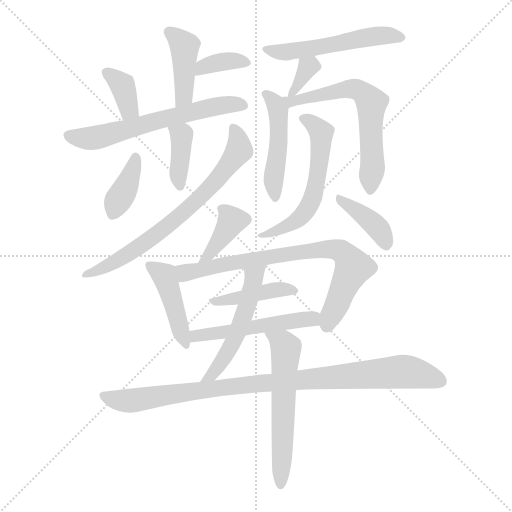
t = 0.00 s
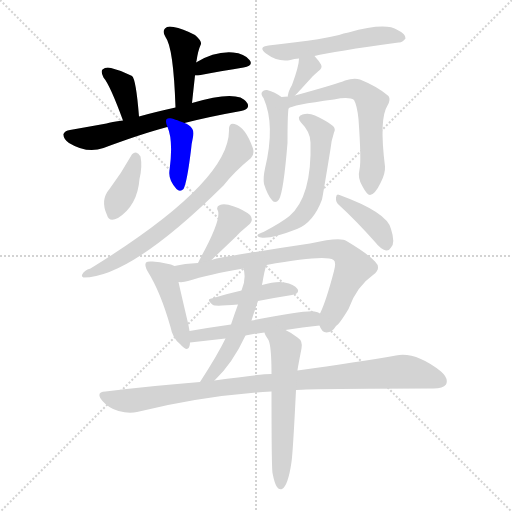
t = 2.78 s
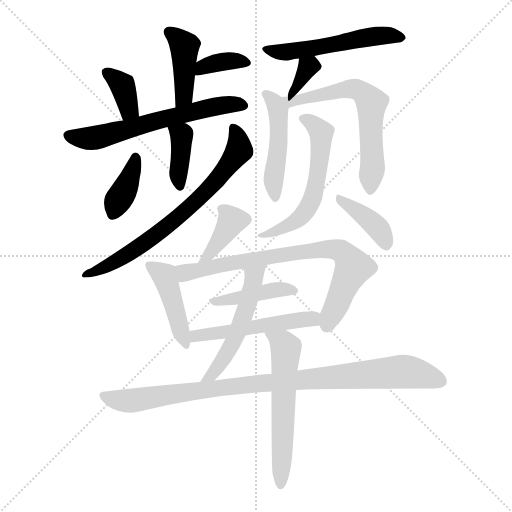
t = 5.57 s
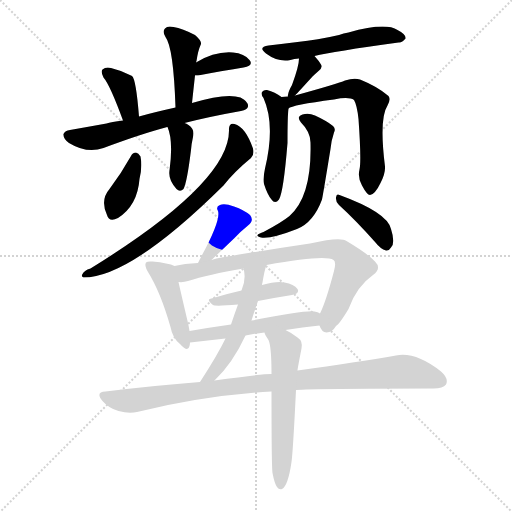
t = 8.35 s
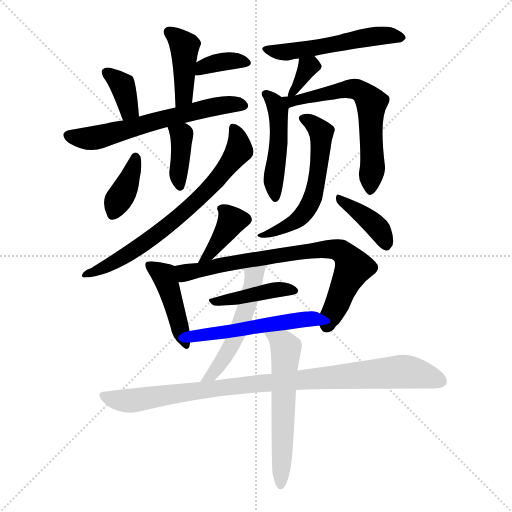
t = 11.14 s
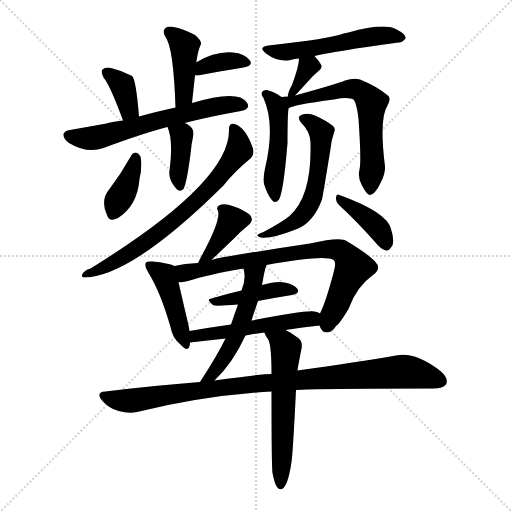
t = 13.92 s

The animated SVG that drew these frames (rendered in a browser with its animation timeline set to each time). Animation: 21 CSS @keyframes rules; one cycle of 13.92 s.

<svg version="1.1" viewBox="0 0 1024 1024" xmlns="http://www.w3.org/2000/svg">
  <g stroke="lightgray" stroke-dasharray="1,1" stroke-width="1" transform="scale(4, 4)">
    <line x1="0" y1="0" x2="256" y2="256"></line>
    <line x1="256" y1="0" x2="0" y2="256"></line>
    <line x1="128" y1="0" x2="128" y2="256"></line>
    <line x1="0" y1="128" x2="256" y2="128"></line>
  </g>
<g transform="scale(1, -1) translate(0, -900)">
   <style type="text/css">
    @keyframes keyframes0 {
      from {
       stroke: blue;
       stroke-dashoffset: 414;
       stroke-width: 128;
       }
       57% {
       animation-timing-function: step-end;
       stroke: blue;
       stroke-dashoffset: 0;
       stroke-width: 128;
       }
       to {
       stroke: black;
       stroke-width: 1024;
       }
       }
       #make-me-a-hanzi-animation-0 {
         animation: keyframes0 0.586914s both;
         animation-delay: 0.000000s;
         animation-timing-function: linear;
       }
    @keyframes keyframes1 {
      from {
       stroke: blue;
       stroke-dashoffset: 360;
       stroke-width: 128;
       }
       54% {
       animation-timing-function: step-end;
       stroke: blue;
       stroke-dashoffset: 0;
       stroke-width: 128;
       }
       to {
       stroke: black;
       stroke-width: 1024;
       }
       }
       #make-me-a-hanzi-animation-1 {
         animation: keyframes1 0.542969s both;
         animation-delay: 0.586914s;
         animation-timing-function: linear;
       }
    @keyframes keyframes2 {
      from {
       stroke: blue;
       stroke-dashoffset: 360;
       stroke-width: 128;
       }
       54% {
       animation-timing-function: step-end;
       stroke: blue;
       stroke-dashoffset: 0;
       stroke-width: 128;
       }
       to {
       stroke: black;
       stroke-width: 1024;
       }
       }
       #make-me-a-hanzi-animation-2 {
         animation: keyframes2 0.542969s both;
         animation-delay: 1.129883s;
         animation-timing-function: linear;
       }
    @keyframes keyframes3 {
      from {
       stroke: blue;
       stroke-dashoffset: 615;
       stroke-width: 128;
       }
       67% {
       animation-timing-function: step-end;
       stroke: blue;
       stroke-dashoffset: 0;
       stroke-width: 128;
       }
       to {
       stroke: black;
       stroke-width: 1024;
       }
       }
       #make-me-a-hanzi-animation-3 {
         animation: keyframes3 0.750488s both;
         animation-delay: 1.672852s;
         animation-timing-function: linear;
       }
    @keyframes keyframes4 {
      from {
       stroke: blue;
       stroke-dashoffset: 382;
       stroke-width: 128;
       }
       55% {
       animation-timing-function: step-end;
       stroke: blue;
       stroke-dashoffset: 0;
       stroke-width: 128;
       }
       to {
       stroke: black;
       stroke-width: 1024;
       }
       }
       #make-me-a-hanzi-animation-4 {
         animation: keyframes4 0.560872s both;
         animation-delay: 2.423340s;
         animation-timing-function: linear;
       }
    @keyframes keyframes5 {
      from {
       stroke: blue;
       stroke-dashoffset: 377;
       stroke-width: 128;
       }
       55% {
       animation-timing-function: step-end;
       stroke: blue;
       stroke-dashoffset: 0;
       stroke-width: 128;
       }
       to {
       stroke: black;
       stroke-width: 1024;
       }
       }
       #make-me-a-hanzi-animation-5 {
         animation: keyframes5 0.556803s both;
         animation-delay: 2.984212s;
         animation-timing-function: linear;
       }
    @keyframes keyframes6 {
      from {
       stroke: blue;
       stroke-dashoffset: 703;
       stroke-width: 128;
       }
       70% {
       animation-timing-function: step-end;
       stroke: blue;
       stroke-dashoffset: 0;
       stroke-width: 128;
       }
       to {
       stroke: black;
       stroke-width: 1024;
       }
       }
       #make-me-a-hanzi-animation-6 {
         animation: keyframes6 0.822103s both;
         animation-delay: 3.541016s;
         animation-timing-function: linear;
       }
    @keyframes keyframes7 {
      from {
       stroke: blue;
       stroke-dashoffset: 529;
       stroke-width: 128;
       }
       63% {
       animation-timing-function: step-end;
       stroke: blue;
       stroke-dashoffset: 0;
       stroke-width: 128;
       }
       to {
       stroke: black;
       stroke-width: 1024;
       }
       }
       #make-me-a-hanzi-animation-7 {
         animation: keyframes7 0.680501s both;
         animation-delay: 4.363118s;
         animation-timing-function: linear;
       }
    @keyframes keyframes8 {
      from {
       stroke: blue;
       stroke-dashoffset: 335;
       stroke-width: 128;
       }
       52% {
       animation-timing-function: step-end;
       stroke: blue;
       stroke-dashoffset: 0;
       stroke-width: 128;
       }
       to {
       stroke: black;
       stroke-width: 1024;
       }
       }
       #make-me-a-hanzi-animation-8 {
         animation: keyframes8 0.522624s both;
         animation-delay: 5.043620s;
         animation-timing-function: linear;
       }
    @keyframes keyframes9 {
      from {
       stroke: blue;
       stroke-dashoffset: 470;
       stroke-width: 128;
       }
       60% {
       animation-timing-function: step-end;
       stroke: blue;
       stroke-dashoffset: 0;
       stroke-width: 128;
       }
       to {
       stroke: black;
       stroke-width: 1024;
       }
       }
       #make-me-a-hanzi-animation-9 {
         animation: keyframes9 0.632487s both;
         animation-delay: 5.566243s;
         animation-timing-function: linear;
       }
    @keyframes keyframes10 {
      from {
       stroke: blue;
       stroke-dashoffset: 617;
       stroke-width: 128;
       }
       67% {
       animation-timing-function: step-end;
       stroke: blue;
       stroke-dashoffset: 0;
       stroke-width: 128;
       }
       to {
       stroke: black;
       stroke-width: 1024;
       }
       }
       #make-me-a-hanzi-animation-10 {
         animation: keyframes10 0.752116s both;
         animation-delay: 6.198730s;
         animation-timing-function: linear;
       }
    @keyframes keyframes11 {
      from {
       stroke: blue;
       stroke-dashoffset: 569;
       stroke-width: 128;
       }
       65% {
       animation-timing-function: step-end;
       stroke: blue;
       stroke-dashoffset: 0;
       stroke-width: 128;
       }
       to {
       stroke: black;
       stroke-width: 1024;
       }
       }
       #make-me-a-hanzi-animation-11 {
         animation: keyframes11 0.713053s both;
         animation-delay: 6.950846s;
         animation-timing-function: linear;
       }
    @keyframes keyframes12 {
      from {
       stroke: blue;
       stroke-dashoffset: 388;
       stroke-width: 128;
       }
       56% {
       animation-timing-function: step-end;
       stroke: blue;
       stroke-dashoffset: 0;
       stroke-width: 128;
       }
       to {
       stroke: black;
       stroke-width: 1024;
       }
       }
       #make-me-a-hanzi-animation-12 {
         animation: keyframes12 0.565755s both;
         animation-delay: 7.663900s;
         animation-timing-function: linear;
       }
    @keyframes keyframes13 {
      from {
       stroke: blue;
       stroke-dashoffset: 384;
       stroke-width: 128;
       }
       56% {
       animation-timing-function: step-end;
       stroke: blue;
       stroke-dashoffset: 0;
       stroke-width: 128;
       }
       to {
       stroke: black;
       stroke-width: 1024;
       }
       }
       #make-me-a-hanzi-animation-13 {
         animation: keyframes13 0.562500s both;
         animation-delay: 8.229655s;
         animation-timing-function: linear;
       }
    @keyframes keyframes14 {
      from {
       stroke: blue;
       stroke-dashoffset: 436;
       stroke-width: 128;
       }
       59% {
       animation-timing-function: step-end;
       stroke: blue;
       stroke-dashoffset: 0;
       stroke-width: 128;
       }
       to {
       stroke: black;
       stroke-width: 1024;
       }
       }
       #make-me-a-hanzi-animation-14 {
         animation: keyframes14 0.604818s both;
         animation-delay: 8.792155s;
         animation-timing-function: linear;
       }
    @keyframes keyframes15 {
      from {
       stroke: blue;
       stroke-dashoffset: 757;
       stroke-width: 128;
       }
       71% {
       animation-timing-function: step-end;
       stroke: blue;
       stroke-dashoffset: 0;
       stroke-width: 128;
       }
       to {
       stroke: black;
       stroke-width: 1024;
       }
       }
       #make-me-a-hanzi-animation-15 {
         animation: keyframes15 0.866048s both;
         animation-delay: 9.396973s;
         animation-timing-function: linear;
       }
    @keyframes keyframes16 {
      from {
       stroke: blue;
       stroke-dashoffset: 415;
       stroke-width: 128;
       }
       57% {
       animation-timing-function: step-end;
       stroke: blue;
       stroke-dashoffset: 0;
       stroke-width: 128;
       }
       to {
       stroke: black;
       stroke-width: 1024;
       }
       }
       #make-me-a-hanzi-animation-16 {
         animation: keyframes16 0.587728s both;
         animation-delay: 10.263021s;
         animation-timing-function: linear;
       }
    @keyframes keyframes17 {
      from {
       stroke: blue;
       stroke-dashoffset: 512;
       stroke-width: 128;
       }
       63% {
       animation-timing-function: step-end;
       stroke: blue;
       stroke-dashoffset: 0;
       stroke-width: 128;
       }
       to {
       stroke: black;
       stroke-width: 1024;
       }
       }
       #make-me-a-hanzi-animation-17 {
         animation: keyframes17 0.666667s both;
         animation-delay: 10.850749s;
         animation-timing-function: linear;
       }
    @keyframes keyframes18 {
      from {
       stroke: blue;
       stroke-dashoffset: 518;
       stroke-width: 128;
       }
       63% {
       animation-timing-function: step-end;
       stroke: blue;
       stroke-dashoffset: 0;
       stroke-width: 128;
       }
       to {
       stroke: black;
       stroke-width: 1024;
       }
       }
       #make-me-a-hanzi-animation-18 {
         animation: keyframes18 0.671549s both;
         animation-delay: 11.517415s;
         animation-timing-function: linear;
       }
    @keyframes keyframes19 {
      from {
       stroke: blue;
       stroke-dashoffset: 936;
       stroke-width: 128;
       }
       75% {
       animation-timing-function: step-end;
       stroke: blue;
       stroke-dashoffset: 0;
       stroke-width: 128;
       }
       to {
       stroke: black;
       stroke-width: 1024;
       }
       }
       #make-me-a-hanzi-animation-19 {
         animation: keyframes19 1.011719s both;
         animation-delay: 12.188965s;
         animation-timing-function: linear;
       }
    @keyframes keyframes20 {
      from {
       stroke: blue;
       stroke-dashoffset: 578;
       stroke-width: 128;
       }
       65% {
       animation-timing-function: step-end;
       stroke: blue;
       stroke-dashoffset: 0;
       stroke-width: 128;
       }
       to {
       stroke: black;
       stroke-width: 1024;
       }
       }
       #make-me-a-hanzi-animation-20 {
         animation: keyframes20 0.720378s both;
         animation-delay: 13.200684s;
         animation-timing-function: linear;
       }
</style>
<path d="M 384.0 694.0 Q 387.0 722.0 390.0 749.0 L 392.0 775.0 Q 392.0 776.0 393.0 778.0 Q 396.0 799.0 402.0 812.0 Q 403.0 819.0 390.0 830.0 Q 365.0 843.0 347.0 846.0 Q 335.0 849.0 330.0 843.0 Q 324.0 837.0 331.0 826.0 Q 347.0 805.0 351.0 685.0 C 352.0 655.0 381.0 664.0 384.0 694.0 Z" fill="lightgray"></path> 
<path d="M 390.0 749.0 Q 391.0 749.0 396.0 749.0 Q 448.0 759.0 487.0 765.0 Q 508.0 769.0 499.0 780.0 Q 489.0 793.0 466.0 795.0 Q 430.0 798.0 392.0 775.0 C 366.0 760.0 360.0 749.0 390.0 749.0 Z" fill="lightgray"></path> 
<path d="M 278.0 667.0 Q 272.0 742.0 264.0 748.0 Q 263.0 749.0 262.0 749.0 Q 243.0 759.0 222.0 764.0 Q 212.0 767.0 205.0 761.0 Q 201.0 757.0 207.0 745.0 Q 220.0 730.0 246.0 659.0 C 256.0 631.0 280.0 637.0 278.0 667.0 Z" fill="lightgray"></path> 
<path d="M 369.0 654.0 Q 420.0 667.0 482.0 678.0 Q 495.0 681.0 496.0 687.0 Q 497.0 697.0 481.0 705.0 Q 453.0 715.0 384.0 694.0 L 351.0 685.0 Q 306.0 675.0 278.0 667.0 L 246.0 659.0 Q 222.0 656.0 213.0 653.0 Q 174.0 646.0 140.0 640.0 Q 130.0 639.0 127.0 632.0 Q 126.0 623.0 138.0 614.0 Q 174.0 592.0 207.0 604.0 Q 282.0 632.0 331.0 645.0 Q 332.0 646.0 335.0 646.0 L 369.0 654.0 Z" fill="lightgray"></path> 
<path d="M 335.0 646.0 Q 347.0 619.0 339.0 559.0 Q 336.0 541.0 353.0 522.0 Q 360.0 515.0 367.0 522.0 Q 374.0 535.0 382.0 600.0 Q 383.0 613.0 386.0 626.0 Q 390.0 642.0 377.0 650.0 Q 373.0 653.0 369.0 654.0 C 341.0 665.0 325.0 671.0 335.0 646.0 Z" fill="lightgray"></path> 
<path d="M 262.0 588.0 Q 243.0 554.0 219.0 522.0 Q 200.0 500.0 214.0 470.0 Q 218.0 455.0 236.0 464.0 Q 275.0 489.0 279.0 542.0 Q 285.0 567.0 281.0 587.0 Q 277.0 594.0 272.0 595.0 Q 265.0 595.0 262.0 588.0 Z" fill="lightgray"></path> 
<path d="M 458.0 639.0 Q 458.0 534.0 181.0 363.0 Q 168.0 360.0 164.0 350.0 Q 163.0 346.0 167.0 345.0 Q 261.0 345.0 447.0 529.0 Q 469.0 557.0 502.0 584.0 Q 509.0 591.0 506.0 603.0 Q 491.0 646.0 469.0 652.0 Q 457.0 655.0 458.0 639.0 Z" fill="lightgray"></path> 
<path d="M 629.0 788.0 Q 666.0 797.0 797.0 815.0 Q 804.0 814.0 811.0 823.0 Q 812.0 832.0 795.0 840.0 Q 771.0 856.0 697.0 835.0 Q 687.0 834.0 678.0 830.0 Q 635.0 820.0 595.0 816.0 Q 567.0 813.0 537.0 809.0 Q 515.0 806.0 532.0 793.0 Q 556.0 775.0 581.0 780.0 Q 588.0 783.0 598.0 783.0 L 629.0 788.0 Z" fill="lightgray"></path> 
<path d="M 590.0 709.0 Q 596.0 715.0 625.0 747.0 Q 629.0 751.0 636.0 757.0 Q 646.0 764.0 642.0 771.0 Q 638.0 778.0 629.0 788.0 C 609.0 810.0 599.0 813.0 598.0 783.0 Q 598.0 768.0 584.0 730.0 Q 577.0 718.0 576.0 710.0 Q 575.0 709.0 576.0 707.0 C 576.0 695.0 576.0 695.0 590.0 709.0 Z" fill="lightgray"></path> 
<path d="M 563.0 706.0 Q 550.0 716.0 534.0 720.0 Q 528.0 721.0 524.0 716.0 Q 521.0 712.0 527.0 704.0 Q 551.0 650.0 530.0 563.0 Q 526.0 545.0 528.0 532.0 Q 535.0 510.0 543.0 501.0 Q 550.0 491.0 558.0 501.0 Q 567.0 516.0 575.0 614.0 Q 575.0 669.0 577.0 683.0 C 578.0 695.0 578.0 695.0 563.0 706.0 Z" fill="lightgray"></path> 
<path d="M 719.0 561.0 Q 715.0 545.0 724.0 529.0 Q 734.0 510.0 740.0 510.0 Q 750.0 511.0 761.0 534.0 Q 771.0 553.0 770.0 567.0 Q 758.0 663.0 775.0 689.0 Q 782.0 701.0 777.0 708.0 Q 755.0 727.0 720.0 741.0 Q 708.0 745.0 690.0 739.0 Q 677.0 733.0 590.0 709.0 L 576.0 707.0 Q 569.0 707.0 563.0 706.0 C 533.0 704.0 549.0 671.0 577.0 683.0 Q 583.0 690.0 668.0 701.0 Q 698.0 707.0 708.0 700.0 Q 714.0 690.0 717.0 662.0 Q 723.0 577.0 719.0 561.0 Z" fill="lightgray"></path> 
<path d="M 621.0 615.0 Q 624.0 507.0 579.0 468.0 Q 563.0 455.0 527.0 436.0 Q 518.0 433.0 516.0 431.0 Q 512.0 427.0 522.0 425.0 Q 543.0 422.0 594.0 442.0 Q 627.0 455.0 644.0 501.0 Q 647.0 516.0 661.0 602.0 Q 662.0 617.0 668.0 635.0 Q 672.0 642.0 666.0 648.0 Q 654.0 658.0 630.0 669.0 Q 617.0 675.0 605.0 671.0 Q 592.0 667.0 602.0 655.0 Q 621.0 636.0 621.0 615.0 Z" fill="lightgray"></path> 
<path d="M 678.0 490.0 Q 712.0 459.0 751.0 415.0 Q 761.0 402.0 772.0 399.0 Q 778.0 398.0 782.0 405.0 Q 791.0 414.0 782.0 442.0 Q 775.0 475.0 679.0 510.0 Q 673.0 514.0 672.0 505.0 Q 671.0 496.0 678.0 490.0 Z" fill="lightgray"></path> 
<path d="M 423.0 380.0 Q 445.0 401.0 469.0 424.0 Q 481.0 437.0 496.0 449.0 Q 509.0 459.0 500.0 470.0 Q 488.0 480.0 468.0 487.0 Q 449.0 494.0 440.0 490.0 Q 431.0 487.0 436.0 478.0 Q 442.0 460.0 403.0 388.0 Q 400.0 382.0 396.0 374.0 C 383.0 347.0 401.0 359.0 423.0 380.0 Z" fill="lightgray"></path> 
<path d="M 349.0 368.0 Q 337.0 374.0 305.0 377.0 Q 295.0 378.0 292.0 375.0 Q 288.0 369.0 296.0 356.0 Q 321.0 316.0 341.0 246.0 Q 345.0 224.0 360.0 212.0 Q 376.0 194.0 379.0 208.0 Q 380.0 212.0 380.0 215.0 L 379.0 238.0 Q 378.0 245.0 376.0 254.0 Q 363.0 309.0 357.0 336.0 C 350.0 365.0 350.0 368.0 349.0 368.0 Z" fill="lightgray"></path> 
<path d="M 639.0 249.0 Q 643.0 236.0 653.0 235.0 Q 665.0 236.0 672.0 248.0 Q 679.0 252.0 697.0 282.0 Q 713.0 327.0 746.0 350.0 Q 764.0 363.0 750.0 377.0 Q 735.0 393.0 693.0 418.0 Q 681.0 427.0 620.0 413.0 Q 532.0 400.0 443.0 385.0 Q 433.0 384.0 423.0 380.0 L 396.0 374.0 Q 369.0 373.0 349.0 368.0 C 320.0 362.0 327.0 334.0 357.0 336.0 Q 367.0 335.0 376.0 338.0 Q 416.0 351.0 487.0 363.0 L 533.0 370.0 Q 650.0 391.0 667.0 380.0 Q 673.0 376.0 668.0 358.0 Q 652.0 297.0 640.0 273.0 C 633.0 257.0 633.0 257.0 639.0 249.0 Z" fill="lightgray"></path> 
<path d="M 516.0 298.0 Q 552.0 305.0 584.0 310.0 Q 600.0 313.0 595.0 322.0 Q 588.0 332.0 569.0 335.0 Q 553.0 338.0 524.0 330.0 L 483.0 319.0 Q 452.0 312.0 423.0 303.0 Q 411.0 302.0 426.0 290.0 Q 430.0 287.0 476.0 291.0 L 516.0 298.0 Z" fill="lightgray"></path> 
<path d="M 571.0 240.0 Q 605.0 246.0 639.0 249.0 C 669.0 252.0 668.0 261.0 640.0 273.0 Q 636.0 276.0 629.0 277.0 Q 611.0 280.0 503.0 259.0 L 462.0 251.0 Q 419.0 245.0 379.0 238.0 C 349.0 233.0 350.0 212.0 380.0 215.0 L 451.0 223.0 L 491.0 229.0 Q 510.0 233.0 529.0 235.0 L 571.0 240.0 Z" fill="lightgray"></path> 
<path d="M 451.0 223.0 Q 435.0 190.0 400.0 136.0 C 384.0 111.0 408.0 118.0 429.0 139.0 Q 465.0 173.0 491.0 229.0 L 503.0 259.0 Q 509.0 278.0 516.0 298.0 L 524.0 330.0 Q 524.0 333.0 525.0 335.0 Q 529.0 360.0 533.0 370.0 C 542.0 399.0 481.0 392.0 487.0 363.0 Q 493.0 342.0 483.0 319.0 L 476.0 291.0 Q 469.0 272.0 462.0 251.0 L 451.0 223.0 Z" fill="lightgray"></path> 
<path d="M 592.0 120.0 Q 628.0 123.0 867.0 123.0 Q 886.0 123.0 892.0 131.0 Q 898.0 143.0 882.0 157.0 Q 831.0 197.0 792.0 189.0 Q 716.0 176.0 595.0 159.0 L 543.0 152.0 Q 521.0 152.0 429.0 139.0 L 400.0 136.0 Q 309.0 129.0 211.0 117.0 Q 190.0 116.0 205.0 98.0 Q 218.0 83.0 237.0 78.0 Q 258.0 72.0 274.0 76.0 Q 409.0 109.0 543.0 117.0 L 592.0 120.0 Z" fill="lightgray"></path> 
<path d="M 545.0 -46.0 Q 549.0 -67.0 554.0 -74.0 Q 558.0 -80.0 564.0 -78.0 Q 576.0 -72.0 583.0 -24.0 Q 586.0 -3.0 592.0 120.0 L 595.0 159.0 Q 595.0 162.0 603.0 203.0 Q 606.0 218.0 595.0 225.0 Q 582.0 235.0 571.0 240.0 C 544.0 254.0 516.0 262.0 529.0 235.0 Q 529.0 232.0 537.0 220.0 Q 543.0 207.0 543.0 152.0 L 543.0 117.0 Q 543.0 -33.0 545.0 -46.0 Z" fill="lightgray"></path> 
      <clipPath id="make-me-a-hanzi-clip-0">
      <path d="M 384.0 694.0 Q 387.0 722.0 390.0 749.0 L 392.0 775.0 Q 392.0 776.0 393.0 778.0 Q 396.0 799.0 402.0 812.0 Q 403.0 819.0 390.0 830.0 Q 365.0 843.0 347.0 846.0 Q 335.0 849.0 330.0 843.0 Q 324.0 837.0 331.0 826.0 Q 347.0 805.0 351.0 685.0 C 352.0 655.0 381.0 664.0 384.0 694.0 Z" fill="lightgray"></path>
      </clipPath>
      <path clip-path="url(#make-me-a-hanzi-clip-0)" d="M 339.0 836.0 L 369.0 804.0 L 368.0 708.0 L 353.0 698.0 " fill="none" id="make-me-a-hanzi-animation-0" stroke-dasharray="286 572" stroke-linecap="round"></path>

      <clipPath id="make-me-a-hanzi-clip-1">
      <path d="M 390.0 749.0 Q 391.0 749.0 396.0 749.0 Q 448.0 759.0 487.0 765.0 Q 508.0 769.0 499.0 780.0 Q 489.0 793.0 466.0 795.0 Q 430.0 798.0 392.0 775.0 C 366.0 760.0 360.0 749.0 390.0 749.0 Z" fill="lightgray"></path>
      </clipPath>
      <path clip-path="url(#make-me-a-hanzi-clip-1)" d="M 393.0 755.0 L 406.0 767.0 L 446.0 777.0 L 491.0 774.0 " fill="none" id="make-me-a-hanzi-animation-1" stroke-dasharray="232 464" stroke-linecap="round"></path>

      <clipPath id="make-me-a-hanzi-clip-2">
      <path d="M 278.0 667.0 Q 272.0 742.0 264.0 748.0 Q 263.0 749.0 262.0 749.0 Q 243.0 759.0 222.0 764.0 Q 212.0 767.0 205.0 761.0 Q 201.0 757.0 207.0 745.0 Q 220.0 730.0 246.0 659.0 C 256.0 631.0 280.0 637.0 278.0 667.0 Z" fill="lightgray"></path>
      </clipPath>
      <path clip-path="url(#make-me-a-hanzi-clip-2)" d="M 212.0 756.0 L 246.0 726.0 L 257.0 681.0 L 248.0 672.0 " fill="none" id="make-me-a-hanzi-animation-2" stroke-dasharray="232 464" stroke-linecap="round"></path>

      <clipPath id="make-me-a-hanzi-clip-3">
      <path d="M 369.0 654.0 Q 420.0 667.0 482.0 678.0 Q 495.0 681.0 496.0 687.0 Q 497.0 697.0 481.0 705.0 Q 453.0 715.0 384.0 694.0 L 351.0 685.0 Q 306.0 675.0 278.0 667.0 L 246.0 659.0 Q 222.0 656.0 213.0 653.0 Q 174.0 646.0 140.0 640.0 Q 130.0 639.0 127.0 632.0 Q 126.0 623.0 138.0 614.0 Q 174.0 592.0 207.0 604.0 Q 282.0 632.0 331.0 645.0 Q 332.0 646.0 335.0 646.0 L 369.0 654.0 Z" fill="lightgray"></path>
      </clipPath>
      <path clip-path="url(#make-me-a-hanzi-clip-3)" d="M 137.0 630.0 L 186.0 623.0 L 415.0 685.0 L 465.0 692.0 L 487.0 689.0 " fill="none" id="make-me-a-hanzi-animation-3" stroke-dasharray="487 974" stroke-linecap="round"></path>

      <clipPath id="make-me-a-hanzi-clip-4">
      <path d="M 335.0 646.0 Q 347.0 619.0 339.0 559.0 Q 336.0 541.0 353.0 522.0 Q 360.0 515.0 367.0 522.0 Q 374.0 535.0 382.0 600.0 Q 383.0 613.0 386.0 626.0 Q 390.0 642.0 377.0 650.0 Q 373.0 653.0 369.0 654.0 C 341.0 665.0 325.0 671.0 335.0 646.0 Z" fill="lightgray"></path>
      </clipPath>
      <path clip-path="url(#make-me-a-hanzi-clip-4)" d="M 342.0 643.0 L 363.0 629.0 L 356.0 546.0 L 360.0 529.0 " fill="none" id="make-me-a-hanzi-animation-4" stroke-dasharray="254 508" stroke-linecap="round"></path>

      <clipPath id="make-me-a-hanzi-clip-5">
      <path d="M 262.0 588.0 Q 243.0 554.0 219.0 522.0 Q 200.0 500.0 214.0 470.0 Q 218.0 455.0 236.0 464.0 Q 275.0 489.0 279.0 542.0 Q 285.0 567.0 281.0 587.0 Q 277.0 594.0 272.0 595.0 Q 265.0 595.0 262.0 588.0 Z" fill="lightgray"></path>
      </clipPath>
      <path clip-path="url(#make-me-a-hanzi-clip-5)" d="M 271.0 585.0 L 257.0 536.0 L 227.0 473.0 " fill="none" id="make-me-a-hanzi-animation-5" stroke-dasharray="249 498" stroke-linecap="round"></path>

      <clipPath id="make-me-a-hanzi-clip-6">
      <path d="M 458.0 639.0 Q 458.0 534.0 181.0 363.0 Q 168.0 360.0 164.0 350.0 Q 163.0 346.0 167.0 345.0 Q 261.0 345.0 447.0 529.0 Q 469.0 557.0 502.0 584.0 Q 509.0 591.0 506.0 603.0 Q 491.0 646.0 469.0 652.0 Q 457.0 655.0 458.0 639.0 Z" fill="lightgray"></path>
      </clipPath>
      <path clip-path="url(#make-me-a-hanzi-clip-6)" d="M 466.0 643.0 L 474.0 631.0 L 478.0 599.0 L 428.0 531.0 L 395.0 498.0 L 251.0 388.0 L 171.0 351.0 " fill="none" id="make-me-a-hanzi-animation-6" stroke-dasharray="575 1150" stroke-linecap="round"></path>

      <clipPath id="make-me-a-hanzi-clip-7">
      <path d="M 629.0 788.0 Q 666.0 797.0 797.0 815.0 Q 804.0 814.0 811.0 823.0 Q 812.0 832.0 795.0 840.0 Q 771.0 856.0 697.0 835.0 Q 687.0 834.0 678.0 830.0 Q 635.0 820.0 595.0 816.0 Q 567.0 813.0 537.0 809.0 Q 515.0 806.0 532.0 793.0 Q 556.0 775.0 581.0 780.0 Q 588.0 783.0 598.0 783.0 L 629.0 788.0 Z" fill="lightgray"></path>
      </clipPath>
      <path clip-path="url(#make-me-a-hanzi-clip-7)" d="M 533.0 801.0 L 573.0 796.0 L 730.0 825.0 L 803.0 825.0 " fill="none" id="make-me-a-hanzi-animation-7" stroke-dasharray="401 802" stroke-linecap="round"></path>

      <clipPath id="make-me-a-hanzi-clip-8">
      <path d="M 590.0 709.0 Q 596.0 715.0 625.0 747.0 Q 629.0 751.0 636.0 757.0 Q 646.0 764.0 642.0 771.0 Q 638.0 778.0 629.0 788.0 C 609.0 810.0 599.0 813.0 598.0 783.0 Q 598.0 768.0 584.0 730.0 Q 577.0 718.0 576.0 710.0 Q 575.0 709.0 576.0 707.0 C 576.0 695.0 576.0 695.0 590.0 709.0 Z" fill="lightgray"></path>
      </clipPath>
      <path clip-path="url(#make-me-a-hanzi-clip-8)" d="M 607.0 778.0 L 614.0 764.0 L 583.0 709.0 " fill="none" id="make-me-a-hanzi-animation-8" stroke-dasharray="207 414" stroke-linecap="round"></path>

      <clipPath id="make-me-a-hanzi-clip-9">
      <path d="M 563.0 706.0 Q 550.0 716.0 534.0 720.0 Q 528.0 721.0 524.0 716.0 Q 521.0 712.0 527.0 704.0 Q 551.0 650.0 530.0 563.0 Q 526.0 545.0 528.0 532.0 Q 535.0 510.0 543.0 501.0 Q 550.0 491.0 558.0 501.0 Q 567.0 516.0 575.0 614.0 Q 575.0 669.0 577.0 683.0 C 578.0 695.0 578.0 695.0 563.0 706.0 Z" fill="lightgray"></path>
      </clipPath>
      <path clip-path="url(#make-me-a-hanzi-clip-9)" d="M 532.0 712.0 L 549.0 695.0 L 557.0 672.0 L 557.0 604.0 L 547.0 540.0 L 551.0 507.0 " fill="none" id="make-me-a-hanzi-animation-9" stroke-dasharray="342 684" stroke-linecap="round"></path>

      <clipPath id="make-me-a-hanzi-clip-10">
      <path d="M 719.0 561.0 Q 715.0 545.0 724.0 529.0 Q 734.0 510.0 740.0 510.0 Q 750.0 511.0 761.0 534.0 Q 771.0 553.0 770.0 567.0 Q 758.0 663.0 775.0 689.0 Q 782.0 701.0 777.0 708.0 Q 755.0 727.0 720.0 741.0 Q 708.0 745.0 690.0 739.0 Q 677.0 733.0 590.0 709.0 L 576.0 707.0 Q 569.0 707.0 563.0 706.0 C 533.0 704.0 549.0 671.0 577.0 683.0 Q 583.0 690.0 668.0 701.0 Q 698.0 707.0 708.0 700.0 Q 714.0 690.0 717.0 662.0 Q 723.0 577.0 719.0 561.0 Z" fill="lightgray"></path>
      </clipPath>
      <path clip-path="url(#make-me-a-hanzi-clip-10)" d="M 570.0 702.0 L 594.0 699.0 L 702.0 723.0 L 719.0 719.0 L 738.0 702.0 L 746.0 576.0 L 741.0 519.0 " fill="none" id="make-me-a-hanzi-animation-10" stroke-dasharray="489 978" stroke-linecap="round"></path>

      <clipPath id="make-me-a-hanzi-clip-11">
      <path d="M 621.0 615.0 Q 624.0 507.0 579.0 468.0 Q 563.0 455.0 527.0 436.0 Q 518.0 433.0 516.0 431.0 Q 512.0 427.0 522.0 425.0 Q 543.0 422.0 594.0 442.0 Q 627.0 455.0 644.0 501.0 Q 647.0 516.0 661.0 602.0 Q 662.0 617.0 668.0 635.0 Q 672.0 642.0 666.0 648.0 Q 654.0 658.0 630.0 669.0 Q 617.0 675.0 605.0 671.0 Q 592.0 667.0 602.0 655.0 Q 621.0 636.0 621.0 615.0 Z" fill="lightgray"></path>
      </clipPath>
      <path clip-path="url(#make-me-a-hanzi-clip-11)" d="M 606.0 663.0 L 630.0 650.0 L 643.0 635.0 L 639.0 571.0 L 624.0 499.0 L 602.0 466.0 L 580.0 450.0 L 522.0 431.0 " fill="none" id="make-me-a-hanzi-animation-11" stroke-dasharray="441 882" stroke-linecap="round"></path>

      <clipPath id="make-me-a-hanzi-clip-12">
      <path d="M 678.0 490.0 Q 712.0 459.0 751.0 415.0 Q 761.0 402.0 772.0 399.0 Q 778.0 398.0 782.0 405.0 Q 791.0 414.0 782.0 442.0 Q 775.0 475.0 679.0 510.0 Q 673.0 514.0 672.0 505.0 Q 671.0 496.0 678.0 490.0 Z" fill="lightgray"></path>
      </clipPath>
      <path clip-path="url(#make-me-a-hanzi-clip-12)" d="M 680.0 502.0 L 723.0 474.0 L 758.0 442.0 L 771.0 411.0 " fill="none" id="make-me-a-hanzi-animation-12" stroke-dasharray="260 520" stroke-linecap="round"></path>

      <clipPath id="make-me-a-hanzi-clip-13">
      <path d="M 423.0 380.0 Q 445.0 401.0 469.0 424.0 Q 481.0 437.0 496.0 449.0 Q 509.0 459.0 500.0 470.0 Q 488.0 480.0 468.0 487.0 Q 449.0 494.0 440.0 490.0 Q 431.0 487.0 436.0 478.0 Q 442.0 460.0 403.0 388.0 Q 400.0 382.0 396.0 374.0 C 383.0 347.0 401.0 359.0 423.0 380.0 Z" fill="lightgray"></path>
      </clipPath>
      <path clip-path="url(#make-me-a-hanzi-clip-13)" d="M 447.0 481.0 L 463.0 457.0 L 430.0 406.0 L 402.0 380.0 " fill="none" id="make-me-a-hanzi-animation-13" stroke-dasharray="256 512" stroke-linecap="round"></path>

      <clipPath id="make-me-a-hanzi-clip-14">
      <path d="M 349.0 368.0 Q 337.0 374.0 305.0 377.0 Q 295.0 378.0 292.0 375.0 Q 288.0 369.0 296.0 356.0 Q 321.0 316.0 341.0 246.0 Q 345.0 224.0 360.0 212.0 Q 376.0 194.0 379.0 208.0 Q 380.0 212.0 380.0 215.0 L 379.0 238.0 Q 378.0 245.0 376.0 254.0 Q 363.0 309.0 357.0 336.0 C 350.0 365.0 350.0 368.0 349.0 368.0 Z" fill="lightgray"></path>
      </clipPath>
      <path clip-path="url(#make-me-a-hanzi-clip-14)" d="M 299.0 370.0 L 330.0 346.0 L 370.0 211.0 " fill="none" id="make-me-a-hanzi-animation-14" stroke-dasharray="308 616" stroke-linecap="round"></path>

      <clipPath id="make-me-a-hanzi-clip-15">
      <path d="M 639.0 249.0 Q 643.0 236.0 653.0 235.0 Q 665.0 236.0 672.0 248.0 Q 679.0 252.0 697.0 282.0 Q 713.0 327.0 746.0 350.0 Q 764.0 363.0 750.0 377.0 Q 735.0 393.0 693.0 418.0 Q 681.0 427.0 620.0 413.0 Q 532.0 400.0 443.0 385.0 Q 433.0 384.0 423.0 380.0 L 396.0 374.0 Q 369.0 373.0 349.0 368.0 C 320.0 362.0 327.0 334.0 357.0 336.0 Q 367.0 335.0 376.0 338.0 Q 416.0 351.0 487.0 363.0 L 533.0 370.0 Q 650.0 391.0 667.0 380.0 Q 673.0 376.0 668.0 358.0 Q 652.0 297.0 640.0 273.0 C 633.0 257.0 633.0 257.0 639.0 249.0 Z" fill="lightgray"></path>
      </clipPath>
      <path clip-path="url(#make-me-a-hanzi-clip-15)" d="M 357.0 364.0 L 370.0 355.0 L 634.0 402.0 L 681.0 398.0 L 707.0 365.0 L 654.0 249.0 " fill="none" id="make-me-a-hanzi-animation-15" stroke-dasharray="629 1258" stroke-linecap="round"></path>

      <clipPath id="make-me-a-hanzi-clip-16">
      <path d="M 516.0 298.0 Q 552.0 305.0 584.0 310.0 Q 600.0 313.0 595.0 322.0 Q 588.0 332.0 569.0 335.0 Q 553.0 338.0 524.0 330.0 L 483.0 319.0 Q 452.0 312.0 423.0 303.0 Q 411.0 302.0 426.0 290.0 Q 430.0 287.0 476.0 291.0 L 516.0 298.0 Z" fill="lightgray"></path>
      </clipPath>
      <path clip-path="url(#make-me-a-hanzi-clip-16)" d="M 430.0 298.0 L 562.0 321.0 L 587.0 319.0 " fill="none" id="make-me-a-hanzi-animation-16" stroke-dasharray="287 574" stroke-linecap="round"></path>

      <clipPath id="make-me-a-hanzi-clip-17">
      <path d="M 571.0 240.0 Q 605.0 246.0 639.0 249.0 C 669.0 252.0 668.0 261.0 640.0 273.0 Q 636.0 276.0 629.0 277.0 Q 611.0 280.0 503.0 259.0 L 462.0 251.0 Q 419.0 245.0 379.0 238.0 C 349.0 233.0 350.0 212.0 380.0 215.0 L 451.0 223.0 L 491.0 229.0 Q 510.0 233.0 529.0 235.0 L 571.0 240.0 Z" fill="lightgray"></path>
      </clipPath>
      <path clip-path="url(#make-me-a-hanzi-clip-17)" d="M 387.0 221.0 L 391.0 228.0 L 508.0 245.0 L 518.0 251.0 L 625.0 263.0 L 632.0 255.0 " fill="none" id="make-me-a-hanzi-animation-17" stroke-dasharray="384 768" stroke-linecap="round"></path>

      <clipPath id="make-me-a-hanzi-clip-18">
      <path d="M 451.0 223.0 Q 435.0 190.0 400.0 136.0 C 384.0 111.0 408.0 118.0 429.0 139.0 Q 465.0 173.0 491.0 229.0 L 503.0 259.0 Q 509.0 278.0 516.0 298.0 L 524.0 330.0 Q 524.0 333.0 525.0 335.0 Q 529.0 360.0 533.0 370.0 C 542.0 399.0 481.0 392.0 487.0 363.0 Q 493.0 342.0 483.0 319.0 L 476.0 291.0 Q 469.0 272.0 462.0 251.0 L 451.0 223.0 Z" fill="lightgray"></path>
      </clipPath>
      <path clip-path="url(#make-me-a-hanzi-clip-18)" d="M 525.0 368.0 L 509.0 346.0 L 466.0 214.0 L 421.0 147.0 L 407.0 142.0 " fill="none" id="make-me-a-hanzi-animation-18" stroke-dasharray="390 780" stroke-linecap="round"></path>

      <clipPath id="make-me-a-hanzi-clip-19">
      <path d="M 592.0 120.0 Q 628.0 123.0 867.0 123.0 Q 886.0 123.0 892.0 131.0 Q 898.0 143.0 882.0 157.0 Q 831.0 197.0 792.0 189.0 Q 716.0 176.0 595.0 159.0 L 543.0 152.0 Q 521.0 152.0 429.0 139.0 L 400.0 136.0 Q 309.0 129.0 211.0 117.0 Q 190.0 116.0 205.0 98.0 Q 218.0 83.0 237.0 78.0 Q 258.0 72.0 274.0 76.0 Q 409.0 109.0 543.0 117.0 L 592.0 120.0 Z" fill="lightgray"></path>
      </clipPath>
      <path clip-path="url(#make-me-a-hanzi-clip-19)" d="M 208.0 107.0 L 258.0 98.0 L 498.0 132.0 L 791.0 156.0 L 844.0 151.0 L 881.0 138.0 " fill="none" id="make-me-a-hanzi-animation-19" stroke-dasharray="808 1616" stroke-linecap="round"></path>

      <clipPath id="make-me-a-hanzi-clip-20">
      <path d="M 545.0 -46.0 Q 549.0 -67.0 554.0 -74.0 Q 558.0 -80.0 564.0 -78.0 Q 576.0 -72.0 583.0 -24.0 Q 586.0 -3.0 592.0 120.0 L 595.0 159.0 Q 595.0 162.0 603.0 203.0 Q 606.0 218.0 595.0 225.0 Q 582.0 235.0 571.0 240.0 C 544.0 254.0 516.0 262.0 529.0 235.0 Q 529.0 232.0 537.0 220.0 Q 543.0 207.0 543.0 152.0 L 543.0 117.0 Q 543.0 -33.0 545.0 -46.0 Z" fill="lightgray"></path>
      </clipPath>
      <path clip-path="url(#make-me-a-hanzi-clip-20)" d="M 536.0 235.0 L 572.0 204.0 L 561.0 -70.0 " fill="none" id="make-me-a-hanzi-animation-20" stroke-dasharray="450 900" stroke-linecap="round"></path>

</g>
</svg>
